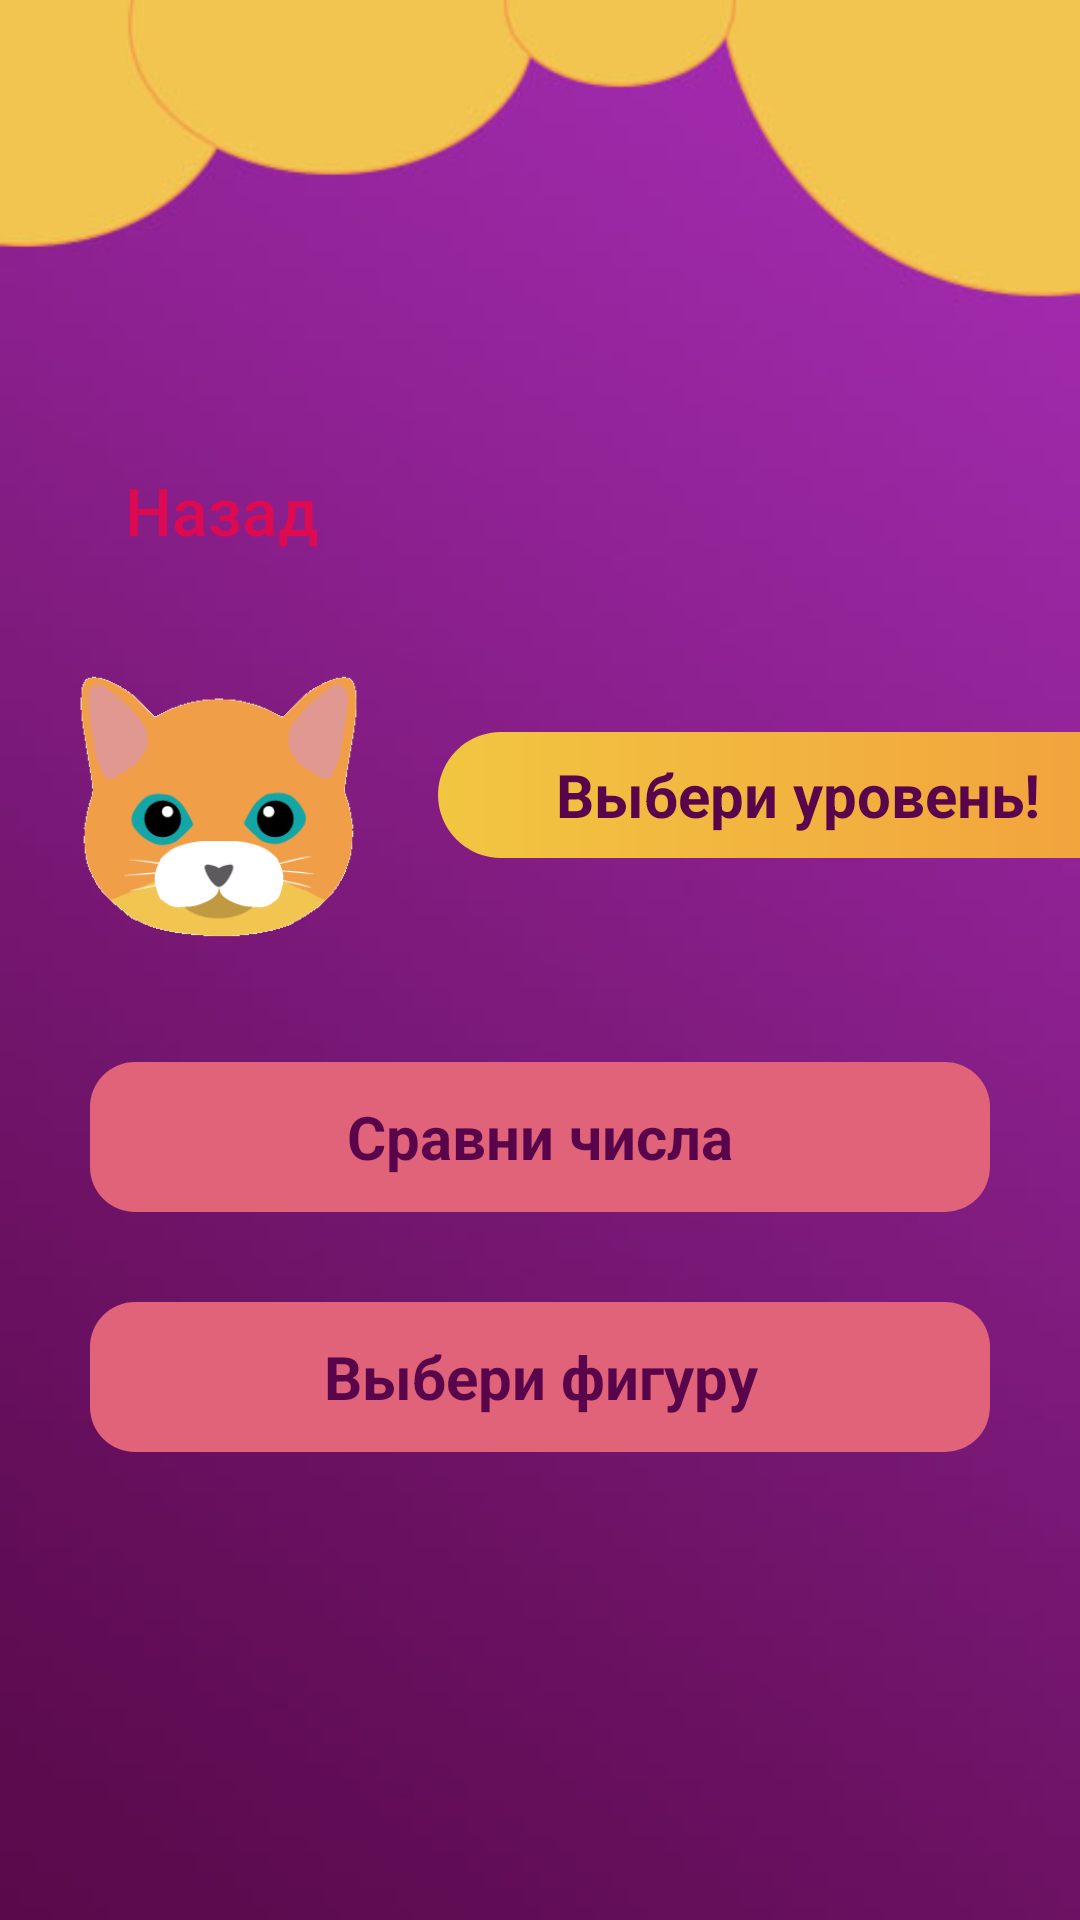

This screen was rendered from an Android layout file. Write that file and the resources it references.
<!-- AndroidManifest.xml: application theme AppTheme -->
<!-- res/layout/math.xml -->
<?xml version="1.0" encoding="utf-8"?>
<RelativeLayout xmlns:android="http://schemas.android.com/apk/res/android"
    xmlns:app="http://schemas.android.com/apk/res-auto"
    android:layout_width="match_parent"
    android:layout_height="match_parent"
    android:orientation="vertical">


    <ImageView
        android:id="@+id/background"
        android:layout_width="match_parent"
        android:layout_height="match_parent"
        android:scaleType="centerCrop"
        app:srcCompat="@drawable/background_main" />

    <LinearLayout
        android:id="@+id/box1"
        android:layout_width="match_parent"
        android:layout_height="match_parent"
        android:gravity="center"
        android:orientation="vertical">


        <LinearLayout
            android:id="@+id/box3"
            android:layout_width="match_parent"
            android:layout_height="wrap_content"
            android:orientation="horizontal">

            <Button
                android:id="@+id/button_backtoctg"
                android:layout_width="wrap_content"
                android:layout_height="wrap_content"
                android:background="@drawable/button_start"
                android:paddingLeft="5dp"
                android:paddingRight="5dp"
                android:text="@string/back"
                android:textAllCaps="false"
                android:textColor="@color/colorStart80"
                android:textSize="22dp"
                android:layout_marginLeft="30dp" />

        </LinearLayout>

        <LinearLayout
            android:id="@+id/choooselvl"
            android:layout_width="match_parent"
            android:layout_height="wrap_content"
            android:orientation="horizontal">

            <ImageView
                android:id="@+id/cat"
                android:layout_width="146dp"
                android:layout_height="150dp"
                app:srcCompat="@drawable/cat" />

            <TextView
                android:id="@+id/chooselvl"
                android:layout_width="240dp"
                android:layout_height="42dp"
                android:layout_marginTop="50dp"
                android:background="@drawable/choose_lvl"
                android:gravity="center"
                android:text="@string/ChooseLvl"
                android:textColor="@color/colorPurp1"
                android:textSize="20sp"
                android:textStyle="bold" />
        </LinearLayout>

        <LinearLayout
            android:id="@+id/box2"
            android:layout_width="wrap_content"
            android:layout_height="wrap_content"
            android:orientation="vertical"
            android:padding="10dp">



            <ScrollView
                android:layout_width="match_parent"
                android:layout_height="match_parent">

                <LinearLayout
                    android:id="@+id/box4"
                    android:layout_width="match_parent"
                    android:layout_height="wrap_content"
                    android:orientation="vertical" >

                    <TextView
                        android:id="@+id/math_1"
                        android:layout_width="300dp"
                        android:layout_height="50dp"
                        android:background="@drawable/button_levels"
                        android:gravity="center"
                        android:text="@string/math_1"
                        android:textColor="@color/colorPurp1"
                        android:textSize="20sp"
                        android:textStyle="bold" />

                    <TextView
                        android:id="@+id/math_2"
                        android:layout_width="300dp"
                        android:layout_height="50dp"
                        android:layout_marginTop="30dp"
                        android:background="@drawable/button_levels"
                        android:gravity="center"
                        android:text="@string/math_2"
                        android:textColor="@color/colorPurp1"
                        android:textSize="20sp"
                        android:textStyle="bold" />
                </LinearLayout>
            </ScrollView>


        </LinearLayout>

    </LinearLayout>
</RelativeLayout>
<!-- resources referenced by this layout -->
<resources>
  <color name="colorPurp1">#59054B</color>
  <color name="colorStart80">#CCF20544</color>
  <!-- drawable background_main: jpg bitmap (drawable, 33246 bytes) -->
  <!-- drawable button_levels (drawable) -->
  <?xml version="1.0" encoding="utf-8"?>
  <selector xmlns:android="http://schemas.android.com/apk/res/android">
      <item android:state_pressed="false" android:drawable="@drawable/button_levels_nopress"/>
      <item android:state_pressed="true" android:drawable="@drawable/button_levels_press"/>
  </selector>
  <!-- drawable cat: png bitmap (drawable, 6522 bytes) -->
  <!-- drawable choose_lvl (drawable) -->
  <?xml version="1.0" encoding="utf-8"?>
  <shape xmlns:android="http://schemas.android.com/apk/res/android">
      <gradient
          android:startColor="@color/colorYell1"
          android:endColor="@color/colorYell2" />
      <corners android:radius="300dp" />
  
  </shape>
  <string name="ChooseLvl">Выбери уровень!</string>
  <string name="back">Назад</string>
  <string name="math_1">Сравни числа</string>
  <string name="math_2">Выбери фигуру</string>
  <style name="AppTheme" parent="Theme.AppCompat.Light.NoActionBar">
          
          <item name="colorPrimary">@color/colorPrimary</item>
          <item name="colorPrimaryDark">@color/colorStart80</item>
          <item name="colorAccent">@color/colorAccent</item>
      </style>
  <!-- drawable button_levels_nopress (drawable) -->
  <?xml version="1.0" encoding="utf-8"?>
  <shape xmlns:android="http://schemas.android.com/apk/res/android">
      <corners android:radius="15dp"></corners>
      <solid android:color="@color/colorPink"></solid>
  </shape>
  <!-- drawable button_levels_press (drawable) -->
  <?xml version="1.0" encoding="utf-8"?>
  <shape xmlns:android="http://schemas.android.com/apk/res/android">
  <corners android:radius="15dp"></corners>
  <solid android:color="@color/colorYell1"></solid>
  <stroke android:width="2dp" android:color="@color/colorStart80"/>
  </shape>
  <color name="colorYell1">#F2C641</color>
  <color name="colorYell2">#F2A03D</color>
  <color name="colorPrimary">#008577</color>
  <color name="colorAccent">#D81B60</color>
  <color name="colorPink">#E16379</color>
</resources>
